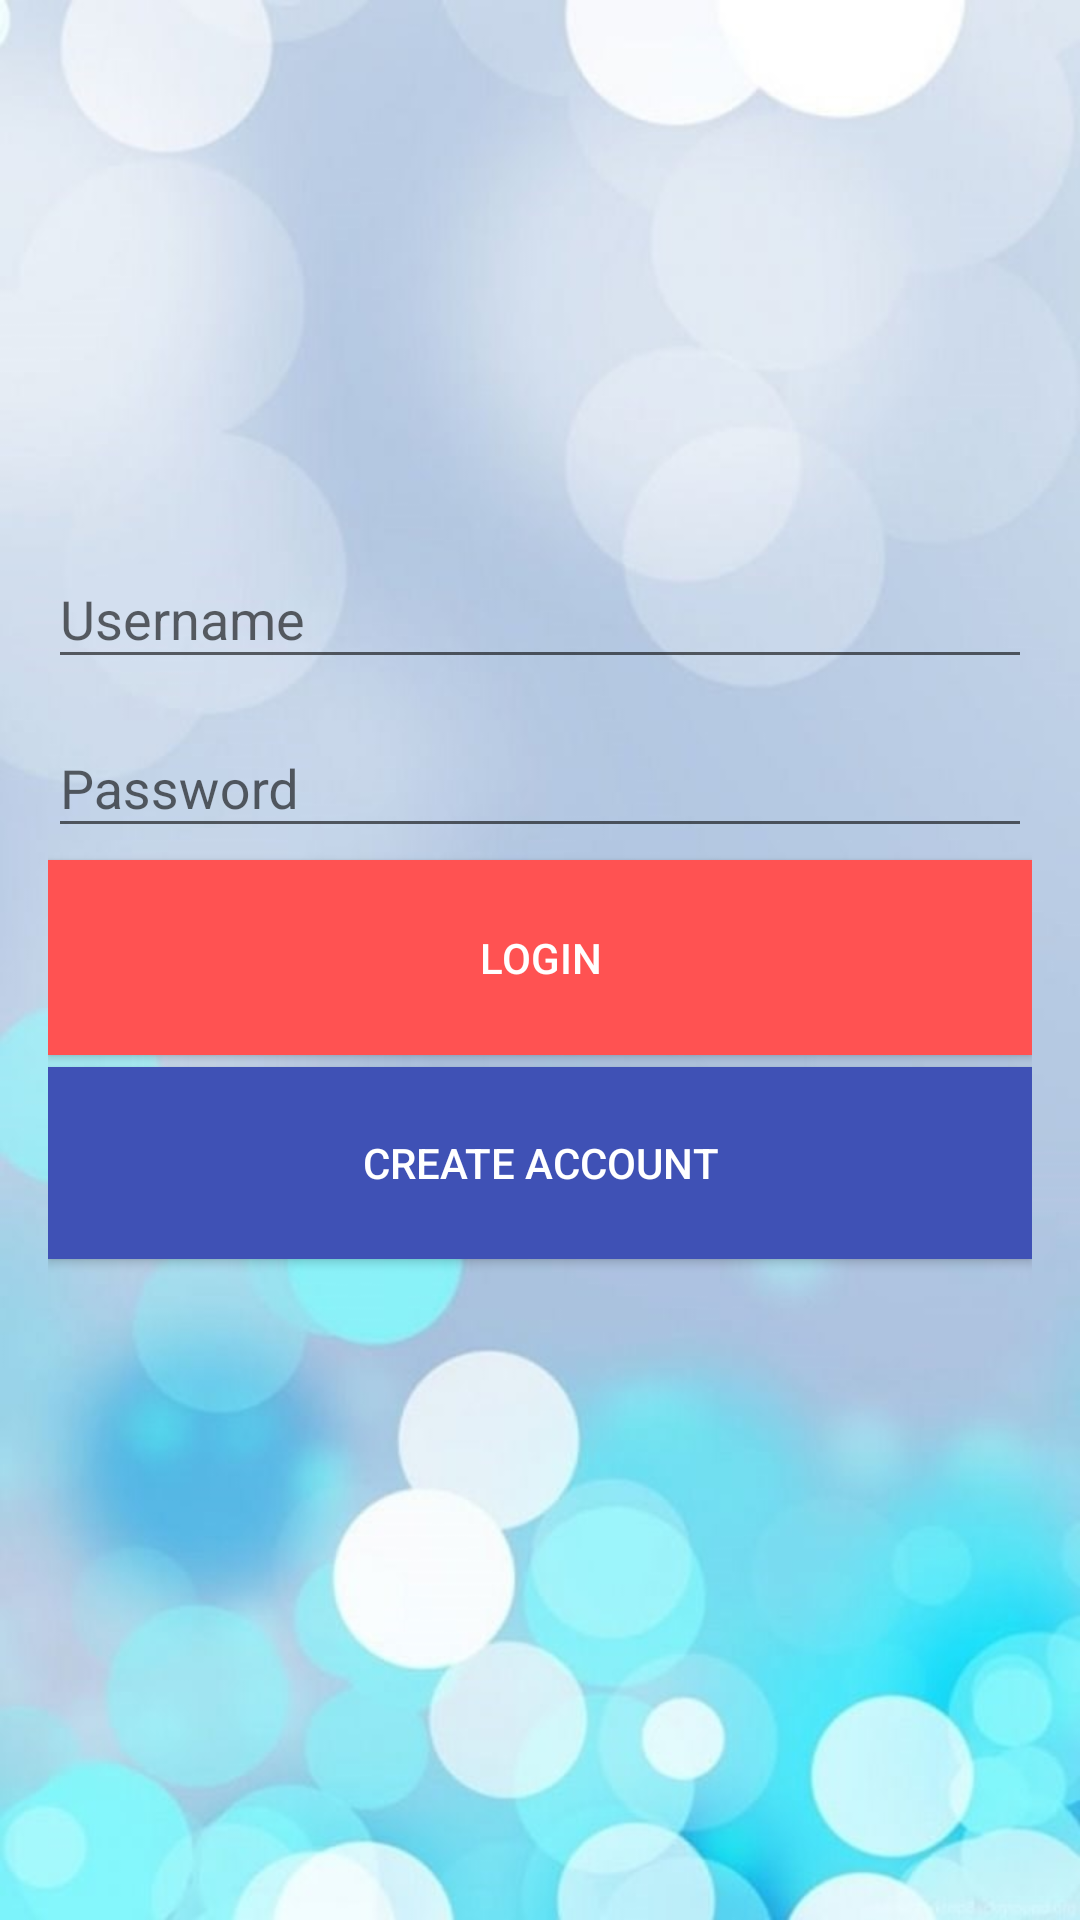

Android layout source for this screen:
<!-- AndroidManifest.xml: application theme AppTheme -->
<!-- res/layout/activity_sign_in.xml -->
<?xml version="1.0" encoding="utf-8"?>
<LinearLayout xmlns:android="http://schemas.android.com/apk/res/android"
    xmlns:app="http://schemas.android.com/apk/res-auto"
    xmlns:tools="http://schemas.android.com/tools"
    android:layout_width="match_parent"
    android:layout_height="match_parent"
    android:gravity="center_horizontal"
    android:orientation="vertical"
    android:paddingBottom="@dimen/activity_vertical_margin"
    android:paddingLeft="@dimen/activity_horizontal_margin"
    android:paddingRight="@dimen/activity_horizontal_margin"
    android:paddingTop="@dimen/activity_vertical_margin"
    android:background="@drawable/background1"
    tools:context=".SignInActivity">
    
        
        
        
        
    
        
        
        
        
        
        
        
        
        
        
        
        
    


    <ImageView
        android:id="@+id/imageView3"
        android:layout_width="188dp"
        android:layout_height="133dp"
        app:srcCompat="@drawable/logo_location" />


        <android.support.design.widget.TextInputLayout
            android:id="@+id/usernameWrapper"
            android:layout_width="match_parent"
            android:layout_height="wrap_content">

            <EditText
                android:id="@+id/username"
                android:layout_width="match_parent"
                android:layout_height="match_parent"
                android:paddingTop="17pt"
                android:hint="Username"
                android:inputType="textEmailAddress" />

        </android.support.design.widget.TextInputLayout>

        <android.support.design.widget.TextInputLayout
            android:id="@+id/passwordWrapper"
            android:layout_width="match_parent"
            android:layout_height="wrap_content"
            android:layout_below="@id/usernameWrapper"
            android:layout_marginTop="4dp">

            <EditText
                android:id="@+id/password"
                android:layout_width="match_parent"
                android:layout_height="wrap_content"
                android:hint="Password"
                android:inputType="textPassword" />

        </android.support.design.widget.TextInputLayout>

        <Button
            android:id="@+id/btn"
            android:layout_width="match_parent"
            android:layout_height="65dp"
            android:layout_marginTop="4dp"
            android:background="@color/colorSatelit"
            android:onClick="loginButton"
            android:text="Login"
            android:textColor="@android:color/white" />

        <Button
            android:id="@+id/btn2"
            android:layout_width="match_parent"
            android:layout_height="64dp"
            android:layout_marginTop="4dp"
            android:background="@color/colorPrimary"
            android:onClick="createAccount"
            android:text="Create Account"
            android:textColor="@android:color/white" />
</LinearLayout>
<!-- resources referenced by this layout -->
<resources>
  <color name="colorPrimary">#3f51b5</color>
  <color name="colorSatelit">#FF5252</color>
  <dimen name="activity_horizontal_margin">16dp</dimen>
  <dimen name="activity_vertical_margin">16dp</dimen>
  <!-- drawable background1: jpg bitmap (drawable, 42030 bytes) -->
  <style name="AppTheme" parent="Theme.AppCompat.Light.NoActionBar">
          
          <item name="colorPrimary">@color/colorSatelit</item>
          <item name="colorPrimaryDark">@color/colorPrimaryDark</item>
          <item name="colorAccent">@color/colorAccent</item>
      </style>
  <color name="colorPrimaryDark">#FF1744</color>
  <color name="colorAccent">#ff4081</color>
</resources>
